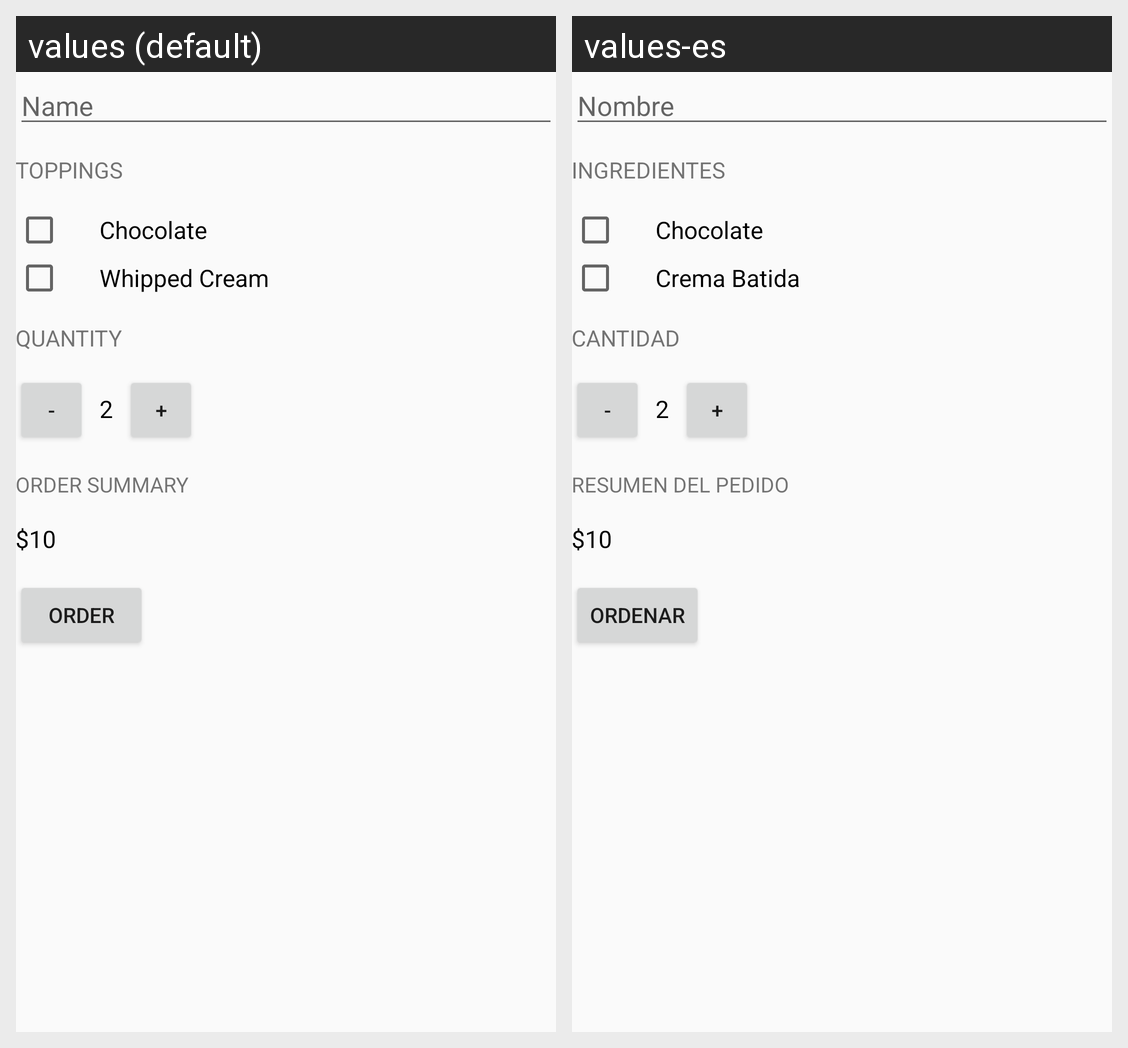

The Android screen above is rendered under two locales of the same app. Produce the string resources it draws, with the default and per-locale values.
Android screen res/layout/activity_main.xml rendered under 2 locales, left to right: values (default), values-es. Device: Nexus 5 (rendered at 1080×1920; each locale shown at half size, 540×960, under a caption strip naming it); theme AppTheme.
Strings drawn on this screen, with the default value and each locale's value (text and hints the layout hard-codes, and strings that could not be matched under every locale, appear in the picture but are not listed):

name
  values: Name
  values-es: Nombre

toppings
  values: Toppings
  values-es: Ingredientes

chocolate
  values: Chocolate
  values-es: Chocolate

whipped_cream
  values: Whipped Cream
  values-es: Crema Batida

quantity
  values: Quantity
  values-es: Cantidad

order_summary
  values: Order Summary
  values-es: Resumen del Pedido

order
  values: Order
  values-es: Ordenar
